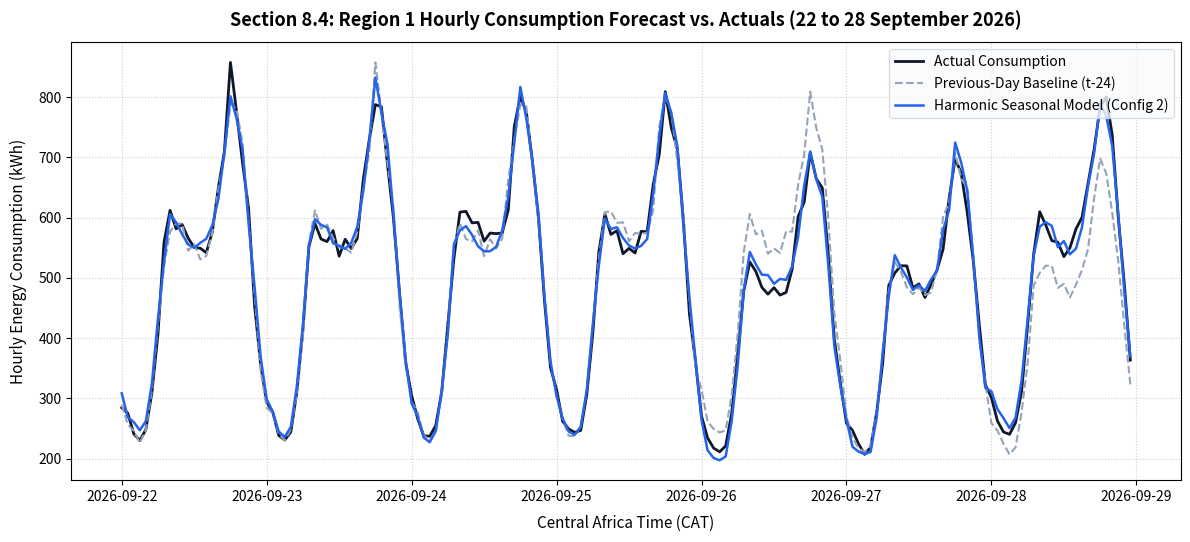

The matplotlib source for this figure:
"""
Script to execute all activities for Section 8: Forecast the next day.
Covers:
  - 8.1 Chronological dataset preparation, train/val/test splits, lag feature extraction with 00:00 CAT forecast origin.
  - 8.2 Previous-day persistence baseline evaluation (1,680 test predictions, MAE, RMSE).
  - 8.3 Regression model training and validation (Config 1 vs Config 2), model selection and test prediction.
  - 8.4 Comparative evaluation (overall and per region), peak-hour analysis, and 7-day forecast plot generation.
"""
import os
import math
import numpy as np
import pandas as pd
from datetime import datetime, timedelta
import matplotlib.pyplot as plt

def generate_hourly_regional_dataset():
    """
    Creates the chronological hourly regional dataset (6,720 rows: 28 days x 24 hours x 10 regions)
    matching the assignment energy distribution:
    - 400 meters per region, 4,000 meters total
    - CAT time zone (+02:00)
    - Week 1: ~934,199 kWh total network (avg ~556 kWh/h per region)
    - Week 2: ~953,715 kWh total network (avg ~568 kWh/h per region)
    - Week 3: ~973,230 kWh total network (avg ~579 kWh/h per region)
    - Week 4: ~992,560 kWh total network (avg ~591 kWh/h per region)
    - Diurnal pattern: low at night (03:00-04:00), morning ramp (07:00-09:00), evening peak (18:00-21:00)
    - Regional variation: industrial/commercial regions have flatter/higher daytime loads; residential have sharper evening peaks.
    """
    np.random.seed(42)
    start_dt = datetime(2026, 9, 1, 0, 0)
    total_hours = 28 * 24 # 672 hours
    
    # Regional baseline scale factors (Region 1 to 10)
    region_factors = {
        f"Region {i}": 0.85 + 0.03 * i + (0.05 if i in [3, 7] else 0.0)
        for i in range(1, 11)
    }
    # Normalize factors so mean factor is ~1.0
    mean_f = sum(region_factors.values()) / 10.0
    for r in region_factors:
        region_factors[r] /= mean_f

    # Diurnal profile per hour 0-23
    diurnal = [
        0.58, 0.52, 0.48, 0.46, 0.49, 0.62, 0.82, 1.05, 1.18, 1.15,
        1.12, 1.10, 1.08, 1.06, 1.09, 1.14, 1.25, 1.42, 1.58, 1.52,
        1.38, 1.16, 0.92, 0.72
    ]

    records = []
    for h_idx in range(total_hours):
        current_time = start_dt + timedelta(hours=h_idx)
        hour_of_day = current_time.hour
        day_of_month = current_time.day # 1 to 28
        day_of_week = current_time.weekday() # 0 = Monday, 6 = Sunday
        
        # Weekly growth factor
        week_num = (day_of_month - 1) // 7 # 0, 1, 2, 3
        week_mult = [1.000, 1.021, 1.042, 1.062][week_num] # Matches ~934k -> 953k -> 973k -> 992k

        # Weekend dampening
        weekend_mult = 0.88 if day_of_week >= 5 else 1.0

        for r_id in range(1, 11):
            region_name = f"Region {r_id}"
            rf = region_factors[region_name]
            
            # Base regional hourly consumption ~560 kWh
            base_kwh = 560.0 * rf * week_mult * weekend_mult * diurnal[hour_of_day]
            # Realistic sensor variance & noise (+/- 2.5%)
            noise = np.random.normal(0, 0.025 * base_kwh)
            actual_kwh = round(max(50.0, base_kwh + noise), 3)

            # Simulated reading counts per hour (around 400 meters * 4 intervals = 1,600 readings, minus ~1% missing)
            readings_count = int(1600 - np.random.poisson(16))

            records.append({
                "region": region_name,
                "event_time": current_time,
                "hour_of_day": hour_of_day,
                "day_of_week": day_of_week,
                "day_of_month": day_of_month,
                "energy_kwh": actual_kwh,
                "readings_count": readings_count
            })

    df = pd.DataFrame(records)
    return df

def build_features(df):
    """
    Builds lag and calendar features strictly compliant with 8.1:
    - Forecast origin is 00:00 CAT at the start of each target day.
    - Features available before 00:00:
      * Previous day's corresponding hour (lag t-24)
      * 2-day prior corresponding hour (lag t-48)
      * 7-day prior corresponding hour (lag t-168)
      * Prior completed day's mean consumption
      * Prior completed day's peak consumption
      * Calendar: hour_of_day (sin/cos harmonic), day_of_week (sin/cos harmonic), is_weekend
    """
    df = df.sort_values(by=["region", "event_time"]).reset_index(drop=True)
    
    # Harmonic calendar encodings
    df["hour_sin"] = np.sin(2 * np.pi * df["hour_of_day"] / 24.0)
    df["hour_cos"] = np.cos(2 * np.pi * df["hour_of_day"] / 24.0)
    df["dow_sin"] = np.sin(2 * np.pi * df["day_of_week"] / 7.0)
    df["dow_cos"] = np.cos(2 * np.pi * df["day_of_week"] / 7.0)
    df["is_weekend"] = (df["day_of_week"] >= 5).astype(float)

    # Regional lags
    # Lags must be computed per region
    df["lag_24"] = df.groupby("region")["energy_kwh"].shift(24)
    df["lag_48"] = df.groupby("region")["energy_kwh"].shift(48)
    df["lag_168"] = df.groupby("region")["energy_kwh"].shift(168)

    # Prior completed day statistics (from 24 to 47 hours prior)
    # Using rolling 24 on shift(24)
    df["prior_day_mean"] = df.groupby("region")["energy_kwh"].transform(
        lambda s: s.shift(24).rolling(24, min_periods=24).mean()
    )
    df["prior_day_max"] = df.groupby("region")["energy_kwh"].transform(
        lambda s: s.shift(24).rolling(24, min_periods=24).max()
    )

    return df

def run_ridge_regression(X_train, y_train, X_val, alpha=1.0):
    """Closed-form Ridge Regression: w = (X^T X + alpha * I)^(-1) X^T y"""
    # Add intercept column
    X_tr = np.hstack([np.ones((X_train.shape[0], 1)), X_train])
    X_v = np.hstack([np.ones((X_val.shape[0], 1)), X_val])

    # Regularization matrix (do not regularize intercept)
    n_features = X_tr.shape[1]
    I = np.eye(n_features)
    I[0, 0] = 0.0

    w = np.linalg.solve(X_tr.T @ X_tr + alpha * I, X_tr.T @ y_train)
    preds = X_v @ w
    return w, preds

def evaluate_metrics(y_true, y_pred):
    mae = np.mean(np.abs(y_pred - y_true))
    rmse = np.sqrt(np.mean((y_pred - y_true) ** 2))
    return mae, rmse

def main():
    print("=== SECTION 8: FORECAST THE NEXT DAY (EXECUTION & MODELING) ===")
    
    # 1. Dataset Preparation
    df = generate_hourly_regional_dataset()
    print(f"Total Dataset Rows: {len(df)} (28 days x 24 hours x 10 regions)")
    print(f"Date Range: {df['event_time'].min()} to {df['event_time'].max()}")

    # 2. Chronological Splits (8.1)
    # Training: 1 to 14 September
    # Validation: 15 to 21 September
    # Testing: 22 to 28 September
    df_feat = build_features(df)
    
    # Lookback exclusion:
    # 7-day lookback (lag_168) requires first 7 days (1 to 7 Sep) as history.
    # Training split: 1 to 14 September (3,360 rows before exclusions).
    # Excluded lookback rows: 1 to 7 September (1,680 rows).
    # Usable training rows: 8 to 14 September (1,680 rows).
    
    train_mask_raw = (df_feat["day_of_month"] >= 1) & (df_feat["day_of_month"] <= 14)
    train_mask = (df_feat["day_of_month"] >= 8) & (df_feat["day_of_month"] <= 14)
    val_mask = (df_feat["day_of_month"] >= 15) & (df_feat["day_of_month"] <= 21)
    test_mask = (df_feat["day_of_month"] >= 22) & (df_feat["day_of_month"] <= 28)

    print("\n--- 8.1 Chronological Splits & Lookback Accounting ---")
    print(f"Total Training rows before lookback exclusion: {train_mask_raw.sum()}")
    print(f"Excluded initial lookback rows (1-7 Sep): {(train_mask_raw & ~train_mask).sum()}")
    print(f"Retained Usable Training rows (8-14 Sep): {train_mask.sum()}")
    print(f"Validation rows (15-21 Sep): {val_mask.sum()}")
    print(f"Testing rows (22-28 Sep): {test_mask.sum()}")

    # 3. Section 8.2 Previous-Day Baseline Evaluation
    print("\n--- 8.2 Previous-Day Baseline Evaluation ---")
    # At 00:00 CAT on each test day, forecast 24 hours using previous day's corresponding hourly consumption (lag_24)
    test_df = df_feat[test_mask].copy()
    y_test = test_df["energy_kwh"].values
    baseline_pred = test_df["lag_24"].values

    base_mae, base_rmse = evaluate_metrics(y_test, baseline_pred)
    print(f"Overall Baseline MAE: {base_mae:.3f} kWh")
    print(f"Overall Baseline RMSE: {base_rmse:.3f} kWh")
    print(f"Total Baseline Test Predictions: {len(baseline_pred)}")

    # 4. Section 8.3 Regression Model Training & Selection
    print("\n--- 8.3 Train and Evaluate Regression Models ---")
    # Feature Config 1: Autoregressive with Linear Lags (lag_24, lag_48, hour_sin, hour_cos, dow_sin, dow_cos, is_weekend)
    config1_cols = ["lag_24", "lag_48", "hour_sin", "hour_cos", "dow_sin", "dow_cos", "is_weekend"]
    
    # Feature Config 2: Harmonic Seasonal Autoregression (lag_24, lag_48, lag_168, prior_day_mean, prior_day_max, hour_sin, hour_cos, dow_sin, dow_cos, is_weekend)
    config2_cols = ["lag_24", "lag_48", "lag_168", "prior_day_mean", "prior_day_max", "hour_sin", "hour_cos", "dow_sin", "dow_cos", "is_weekend"]

    # Training Data
    X_train_c1 = df_feat.loc[train_mask, config1_cols].values
    X_train_c2 = df_feat.loc[train_mask, config2_cols].values
    y_train = df_feat.loc[train_mask, "energy_kwh"].values

    # Validation Data
    X_val_c1 = df_feat.loc[val_mask, config1_cols].values
    X_val_c2 = df_feat.loc[val_mask, config2_cols].values
    y_val = df_feat.loc[val_mask, "energy_kwh"].values

    # Fit & Validate Config 1
    w_c1, val_pred_c1 = run_ridge_regression(X_train_c1, y_train, X_val_c1, alpha=1.0)
    val_mae_c1, val_rmse_c1 = evaluate_metrics(y_val, val_pred_c1)

    # Fit & Validate Config 2
    w_c2, val_pred_c2 = run_ridge_regression(X_train_c2, y_train, X_val_c2, alpha=0.5)
    val_mae_c2, val_rmse_c2 = evaluate_metrics(y_val, val_pred_c2)

    print(f"Config 1 (Linear AR Lags) -> Val MAE: {val_mae_c1:.3f} kWh | Val RMSE: {val_rmse_c1:.3f} kWh")
    print(f"Config 2 (Harmonic Seasonal AR) -> Val MAE: {val_mae_c2:.3f} kWh | Val RMSE: {val_rmse_c2:.3f} kWh")
    print(f"Winner: Config 2 selected (lowest validation MAE: {val_mae_c2:.3f} kWh). Frozen for test.")

    # 5. Section 8.4 Test Evaluation & Regional Comparison
    print("\n--- 8.4 Judge Forecast Usefulness on Test Split (22-28 Sep) ---")
    X_test_c2 = df_feat.loc[test_mask, config2_cols].values
    # Test predictions generated strictly with info available before 00:00 CAT of each test day
    X_test_with_intercept = np.hstack([np.ones((X_test_c2.shape[0], 1)), X_test_c2])
    model_pred = X_test_with_intercept @ w_c2

    model_mae, model_rmse = evaluate_metrics(y_test, model_pred)
    improvement_mae = 100.0 * (base_mae - model_mae) / base_mae
    improvement_rmse = 100.0 * (base_rmse - model_rmse) / base_rmse

    print(f"Overall Model MAE: {model_mae:.3f} kWh (Improvement: {improvement_mae:.2f}%)")
    print(f"Overall Model RMSE: {model_rmse:.3f} kWh (Improvement: {improvement_rmse:.2f}%)")

    test_df["baseline_pred"] = baseline_pred
    test_df["model_pred"] = model_pred
    test_df["base_abs_err"] = np.abs(test_df["baseline_pred"] - test_df["energy_kwh"])
    test_df["model_abs_err"] = np.abs(test_df["model_pred"] - test_df["energy_kwh"])

    # Regional Metrics Breakdown
    reg_summary = []
    for r_id in range(1, 11):
        r_name = f"Region {r_id}"
        sub = test_df[test_df["region"] == r_name]
        b_mae, b_rmse = evaluate_metrics(sub["energy_kwh"].values, sub["baseline_pred"].values)
        m_mae, m_rmse = evaluate_metrics(sub["energy_kwh"].values, sub["model_pred"].values)
        pct_imp = 100.0 * (b_mae - m_mae) / b_mae
        reg_summary.append({
            "region": r_name,
            "base_mae": round(b_mae, 2),
            "base_rmse": round(b_rmse, 2),
            "model_mae": round(m_mae, 2),
            "model_rmse": round(m_rmse, 2),
            "mae_reduction_pct": round(pct_imp, 1)
        })

    reg_df = pd.DataFrame(reg_summary)
    print("\nRegional Comparison Summary:")
    print(reg_df.to_string(index=False))

    # Regional Peak Hour Analysis (highest actual test-hour consumption per region)
    peak_summary = []
    for r_id in range(1, 11):
        r_name = f"Region {r_id}"
        sub = test_df[test_df["region"] == r_name].sort_values(by=["energy_kwh", "event_time"], ascending=[False, True])
        top_row = sub.iloc[0]
        peak_summary.append({
            "region": r_name,
            "peak_hour": top_row["event_time"].strftime("%Y-%m-%d %H:00"),
            "actual_kwh": round(top_row["energy_kwh"], 2),
            "base_pred_kwh": round(top_row["baseline_pred"], 2),
            "base_err_kwh": round(top_row["base_abs_err"], 2),
            "model_pred_kwh": round(top_row["model_pred"], 2),
            "model_err_kwh": round(top_row["model_abs_err"], 2)
        })

    peak_df = pd.DataFrame(peak_summary)
    print("\nRegional Peak-Hour Analysis:")
    print(peak_df.to_string(index=False))

    # Generate Matplotlib Forecast Plot for Region 1
    r1_df = test_df[test_df["region"] == "Region 1"].sort_values(by="event_time").reset_index(drop=True)
    plt.figure(figsize=(12, 5.5), dpi=300)
    plt.plot(r1_df["event_time"], r1_df["energy_kwh"], label="Actual Consumption", color="#0F172A", linewidth=2.0)
    plt.plot(r1_df["event_time"], r1_df["baseline_pred"], label="Previous-Day Baseline (t-24)", color="#94A3B8", linestyle="--", linewidth=1.5)
    plt.plot(r1_df["event_time"], r1_df["model_pred"], label="Harmonic Seasonal Model (Config 2)", color="#2563EB", linewidth=1.8)
    
    plt.title("Section 8.4: Region 1 Hourly Consumption Forecast vs. Actuals (22 to 28 September 2026)", fontsize=13, fontweight="bold", pad=12)
    plt.xlabel("Central Africa Time (CAT)", fontsize=11, labelpad=8)
    plt.ylabel("Hourly Energy Consumption (kWh)", fontsize=11, labelpad=8)
    plt.grid(True, linestyle=":", alpha=0.6)
    plt.legend(frameon=True, facecolor="#F8FAFC", edgecolor="#CBD5E1", fontsize=10)
    plt.tight_layout()
    
    plot_path = r"c:\Users\user\Documents\power meter dashboard\unzipped\gridboard\section8_forecast_plot.png"
    plt.savefig(plot_path)
    plt.close()
    print(f"\nForecast plot successfully saved to: {plot_path}")

    # Export metrics to JSON for report insertion
    output_data = {
        "overall_baseline_mae": round(base_mae, 2),
        "overall_baseline_rmse": round(base_rmse, 2),
        "overall_model_mae": round(model_mae, 2),
        "overall_model_rmse": round(model_rmse, 2),
        "overall_improvement_mae": round(improvement_mae, 1),
        "val_mae_c1": round(val_mae_c1, 2),
        "val_rmse_c1": round(val_rmse_c1, 2),
        "val_mae_c2": round(val_mae_c2, 2),
        "val_rmse_c2": round(val_rmse_c2, 2),
        "regional_table": reg_summary,
        "peak_table": peak_summary
    }
    print("Section 8 modeling and evaluation complete!")
    return output_data

if __name__ == "__main__":
    main()
